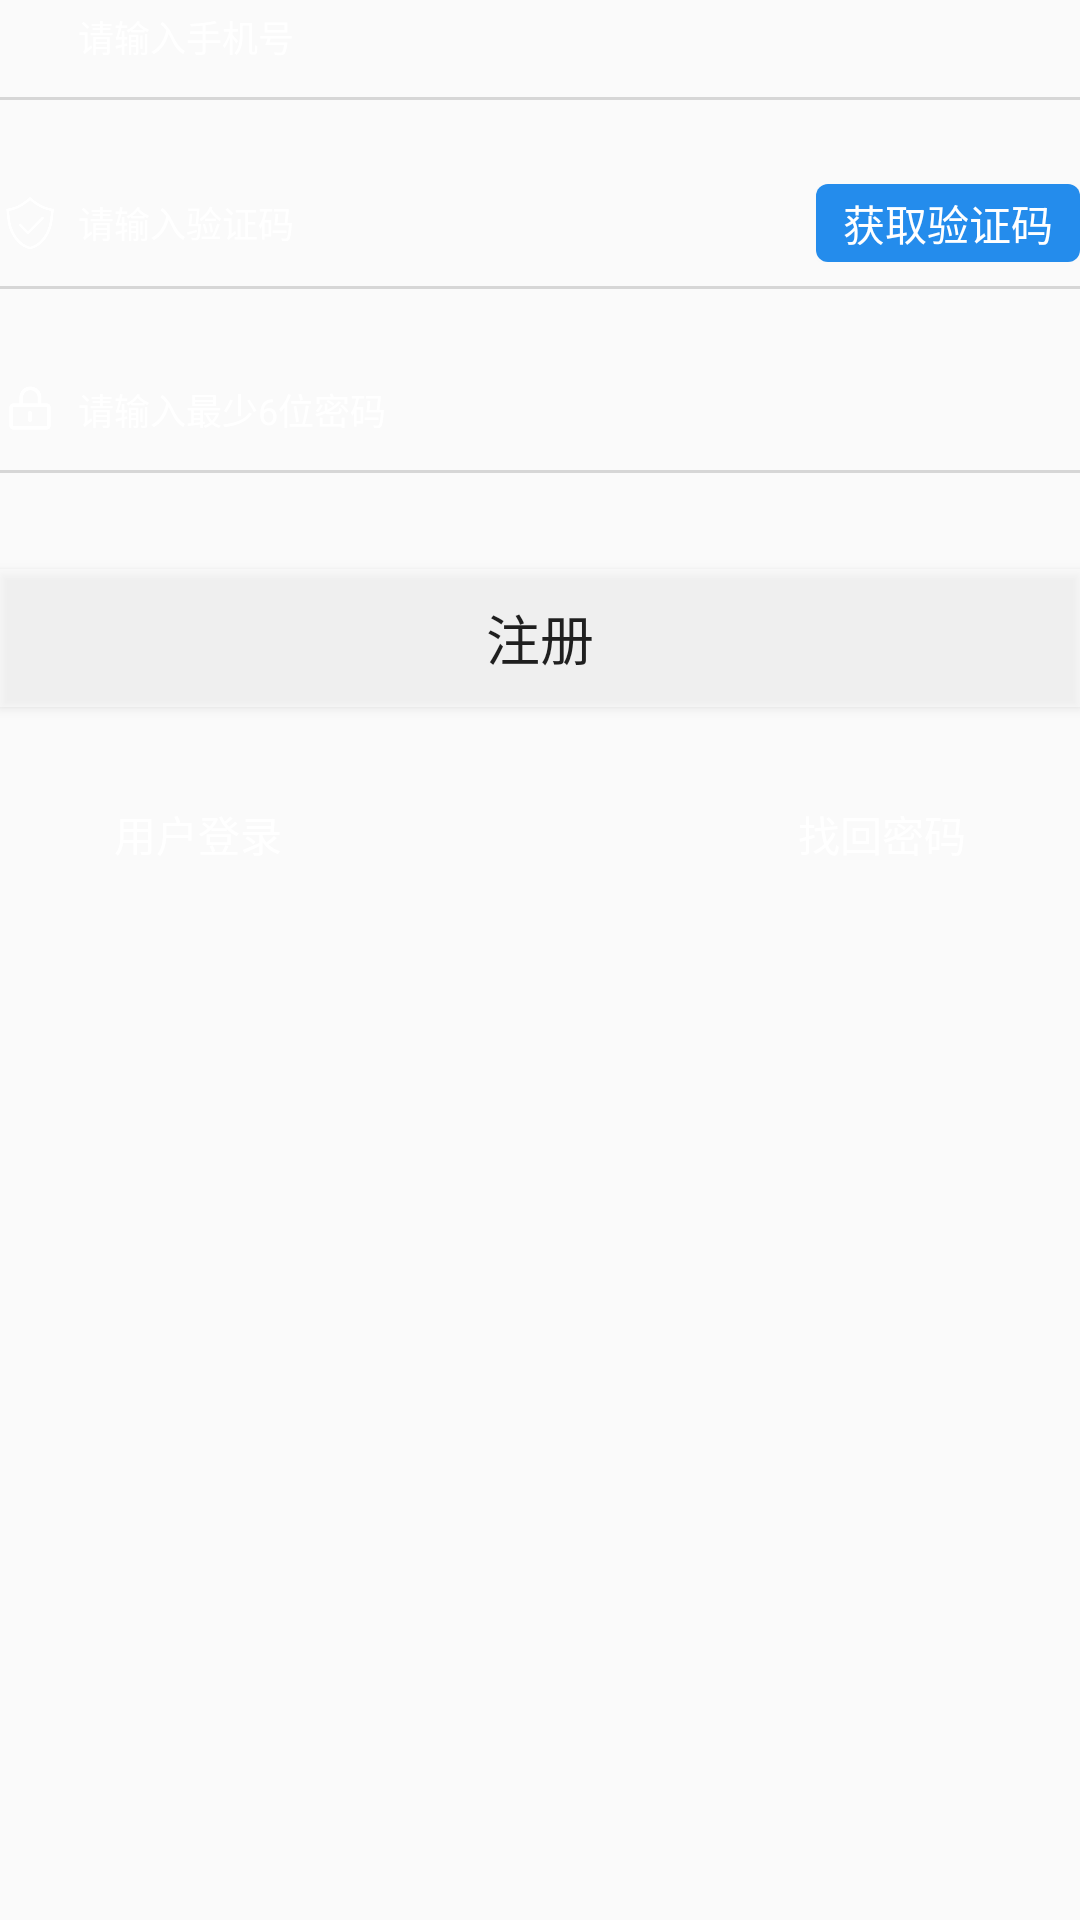

The Android layout XML behind this screen, and the referenced resources:
<!-- AndroidManifest.xml: application theme AppTheme -->
<!-- res/layout/register_layout.xml -->
<?xml version="1.0" encoding="utf-8"?>
<LinearLayout xmlns:android="http://schemas.android.com/apk/res/android"
    android:orientation="vertical" android:layout_width="match_parent"
    android:layout_height="match_parent"
    android:background="@android:color/transparent"
    android:layout_marginLeft="56dp"
    android:layout_marginRight="56dp"
    >
    <LinearLayout
        android:layout_width="match_parent"
        android:layout_height="wrap_content"
        android:orientation="horizontal">

        <View
            android:layout_width="20dp"
            android:layout_height="20dp"
            android:layout_gravity="center_vertical"
            android:background="@drawable/user" />

        <EditText
            android:layout_width="match_parent"
            android:layout_height="wrap_content"
            android:layout_marginLeft="6dp"
            android:layout_gravity="center_vertical"
            android:background="@null"
            android:hint="@string/register_user_wditext_hint"
            android:textColor="@color/white"
            android:textColorHint="@color/white" />
    </LinearLayout>

    <View
        android:layout_width="match_parent"
        android:layout_height="1dp"
        android:layout_marginTop="8dp"
        android:background="@color/gray_line" />
    <LinearLayout
        android:layout_width="match_parent"
        android:layout_height="wrap_content"
        android:layout_marginTop="28dp"
        android:orientation="horizontal">

        <View
            android:layout_width="20dp"
            android:layout_height="20dp"
            android:layout_gravity="center_vertical"
            android:background="@drawable/verify" />

        <EditText
            android:layout_width="0dp"
            android:layout_height="wrap_content"
            android:layout_weight="1"
            android:layout_marginLeft="6dp"
            android:layout_gravity="center_vertical"
            android:background="@null"
            android:hint="@string/register_verify_wditext_hint"
            android:textColor="@color/white"
            android:textColorHint="@color/white" />
        <Button
            android:layout_width="wrap_content"
            android:layout_height="26dp"
            android:layout_marginLeft="4dp"
            android:layout_gravity="center_vertical"
            android:text="获取验证码"
            android:textColor="@color/white"
            android:background="@drawable/verify_button_bg"
            />
    </LinearLayout>

    <View
        android:layout_width="match_parent"
        android:layout_height="1dp"
        android:layout_marginTop="8dp"
        android:background="@color/gray_line" />
    <LinearLayout
        android:layout_width="match_parent"
        android:layout_height="wrap_content"
        android:layout_marginTop="28dp"
        android:orientation="horizontal">

        <View
            android:layout_width="20dp"
            android:layout_height="20dp"
            android:layout_gravity="center_vertical"
            android:background="@drawable/password" />

        <EditText
            android:layout_width="match_parent"
            android:layout_height="wrap_content"
            android:layout_marginLeft="6dp"
            android:layout_gravity="center_vertical"
            android:background="@null"
            android:hint="@string/register_password_wditext_hint"
            android:textColor="@color/white"
            android:textColorHint="@color/white" />
    </LinearLayout>

    <View
        android:layout_width="match_parent"
        android:layout_height="1dp"
        android:layout_marginTop="8dp"
        android:background="@color/gray_line" />
    <Button
        android:layout_width="match_parent"
        android:layout_height="46dp"
        android:background="@color/gray_button"
        android:textSize="18dp"
        android:layout_marginTop="32dp"
        android:text="注册"/>
    <FrameLayout
        android:layout_width="match_parent"
        android:layout_height="wrap_content"
        android:layout_marginTop="32dp">
        <TextView
            android:layout_width="wrap_content"
            android:layout_height="wrap_content"
            android:text="用户登录"
            android:layout_gravity="left"
            android:layout_marginLeft="38dp"
            android:textColor="@color/white"/>
        <TextView
            android:layout_width="wrap_content"
            android:layout_height="wrap_content"
            android:text="找回密码"
            android:layout_marginRight="38dp"
            android:textColor="@color/white"
            android:layout_gravity="right"/>
    </FrameLayout>
</LinearLayout>
<!-- resources referenced by this layout -->
<resources>
  <color name="gray_button">#77ffffff</color>
  <color name="gray_line">#d6d6d6</color>
  <color name="white">#ffff</color>
  <!-- drawable password: png bitmap (drawable-xhdpi, 3736 bytes) -->
  <!-- drawable verify: png bitmap (drawable-xhdpi, 7992 bytes) -->
  <!-- drawable verify_button_bg (drawable) -->
  <?xml version="1.0" encoding="utf-8"?>
  <shape xmlns:android="http://schemas.android.com/apk/res/android">
  <solid android:color="#248cec"/>
      <corners android:radius="4dp"/>
  </shape>
  <string name="register_password_wditext_hint"><font size="12">请输入最少6位密码</font></string>
  <string name="register_user_wditext_hint"><font size="12">请输入手机号</font></string>
  <string name="register_verify_wditext_hint"><font size="12">请输入验证码</font></string>
  <style name="AppTheme" parent="Theme.AppCompat.Light.NoActionBar">
          
          <item name="colorPrimary">@color/colorPrimary</item>
          <item name="colorPrimaryDark">@color/colorPrimaryDark</item>
          <item name="colorAccent">@color/colorAccent</item>
      </style>
  <color name="colorPrimary">#313335</color>
  <color name="colorPrimaryDark">#313335</color>
  <color name="colorAccent">#FF4081</color>
</resources>
